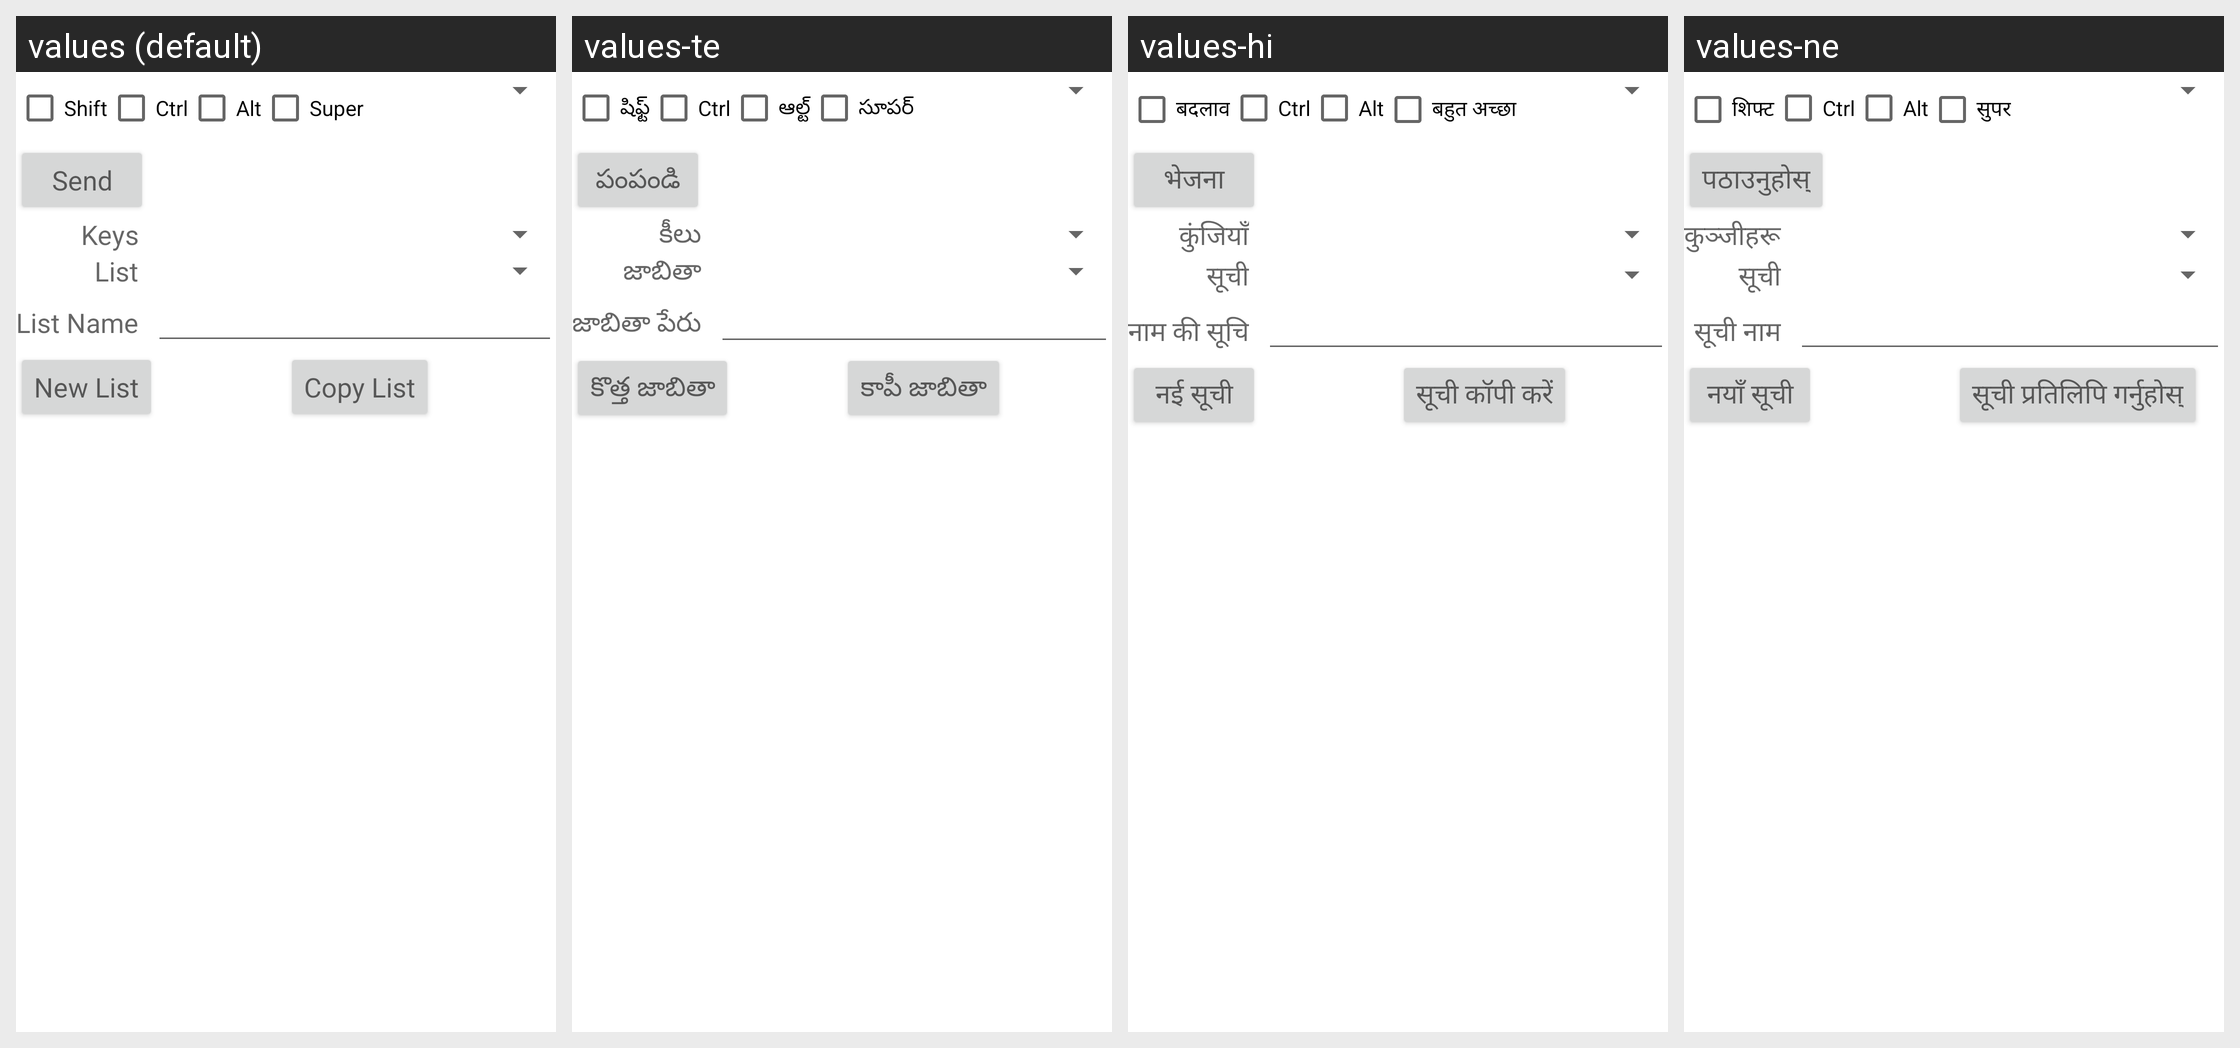

Strings drawn on this Android screen and how each of the app's shown locales translates them:
Android screen res/layout/metakey.xml rendered under 4 locales, left to right: values (default), values-te, values-hi, values-ne. Device: Nexus 5 (rendered at 1080×1920; each locale shown at half size, 540×960, under a caption strip naming it); theme Theme.MaterialComponents.DayNight.NoActionBar.
Other locales in the repository, not shown: values-af, values-ar, values-bg, values-bn, values-ca, values-cs, values-cy, values-da, values-de, values-el, values-es, values-et, values-fa, values-fi, values-fil, values-fr, values-gu, values-hr, values-hu, values-in, values-is, values-it, values-iw, values-ja, values-kn, values-ko, values-ml, values-mr, values-ms, values-nb, values-nl, values-pl, values-pt, values-pt-rBR, values-ro, values-ru, values-sk, values-sr, values-sv, values-sw, values-ta, values-th, values-tr, values-uk, values-ur, values-vi, values-zh-rCN, values-zh-rTW, values-zu.
Strings drawn on this screen, with the default value and each locale's value (text and hints the layout hard-codes, and strings that could not be matched under every locale, appear in the picture but are not listed):

shift_check
  values: Shift
  values-te: షిఫ్ట్
  values-hi: बदलाव
  values-ne: शिफ्ट

control_check
  values: Ctrl
  values-te: Ctrl
  values-hi: Ctrl
  values-ne: Ctrl

alt_check
  values: Alt
  values-te: ఆల్ట్
  values-hi: Alt
  values-ne: Alt

super_check
  values: Super
  values-te: సూపర్
  values-hi: बहुत अच्छा
  values-ne: सुपर

send_button
  values: Send
  values-te: పంపండి
  values-hi: भेजना
  values-ne: पठाउनुहोस्

keys_caption
  values: Keys
  values-te: కీలు
  values-hi: कुंजियाँ
  values-ne: कुञ्जीहरू

list_caption
  values: List
  values-te: జాబితా
  values-hi: सूची
  values-ne: सूची

list_name_caption
  values: List Name
  values-te: జాబితా పేరు
  values-hi: नाम की सूचि
  values-ne: सूची नाम

new_list_button
  values: New List
  values-te: కొత్త జాబితా
  values-hi: नई सूची
  values-ne: नयाँ सूची

copy_list_button
  values: Copy List
  values-te: కాపీ జాబితా
  values-hi: सूची कॉपी करें
  values-ne: सूची प्रतिलिपि गर्नुहोस्
